2-way image classification set "data" from GitHub (msorins/ImageSharpening); label vocabulary: blur, sharp.

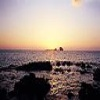
Label: sharp

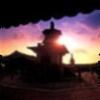
Label: blur

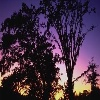
Label: sharp

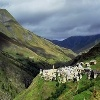
Label: sharp

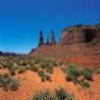
Label: blur

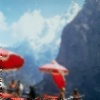
Label: blur
